Photos from the image-classification dataset "dataset" in the GitHub repository eWingEye/CNN_Aspergillus. Its 7 classes are: Aspergillus flavus strain AI2, Aspergillus clavatus strain AI1, Aspergillus flavus strain AI1, Aspergillus fumigatus strain A293, Aspergillus nidulans strain TN02A7, Aspergillus niger strain AI1, Aspergillus terreus strain AI1.

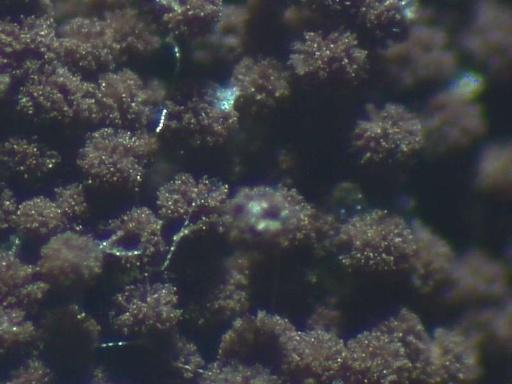
Label: Aspergillus niger strain AI1

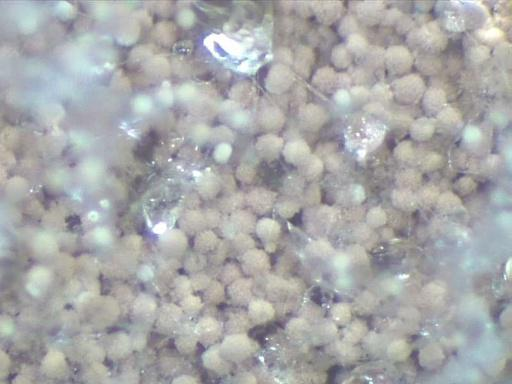
Label: Aspergillus terreus strain AI1

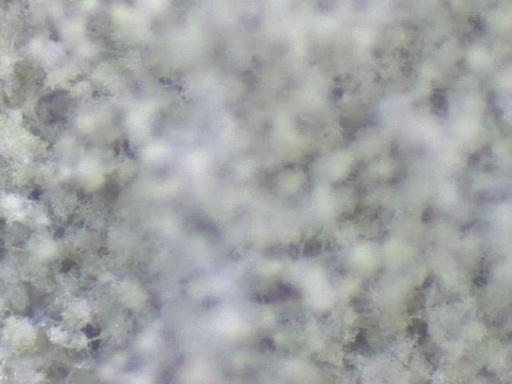
Label: Aspergillus flavus strain AI2

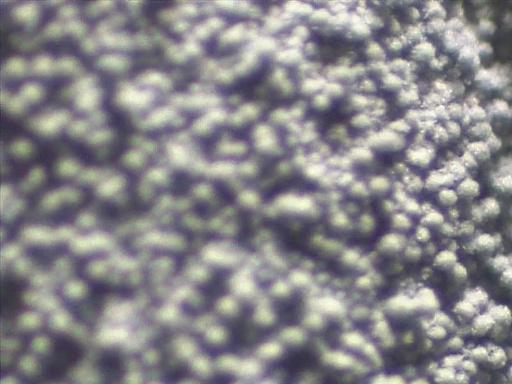
Label: Aspergillus fumigatus strain A293

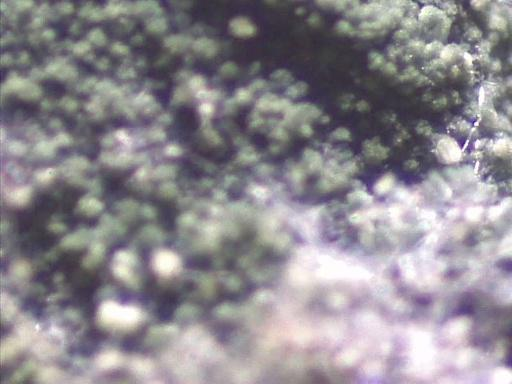
Label: Aspergillus nidulans strain TN02A7

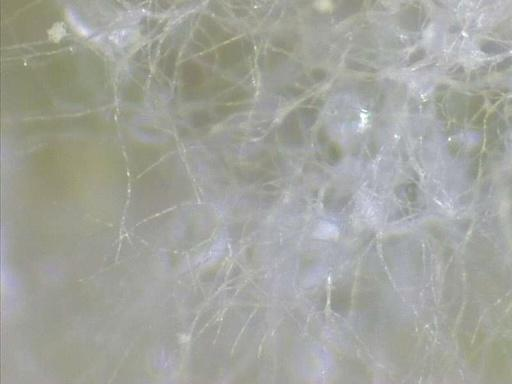
Label: Aspergillus flavus strain AI1
